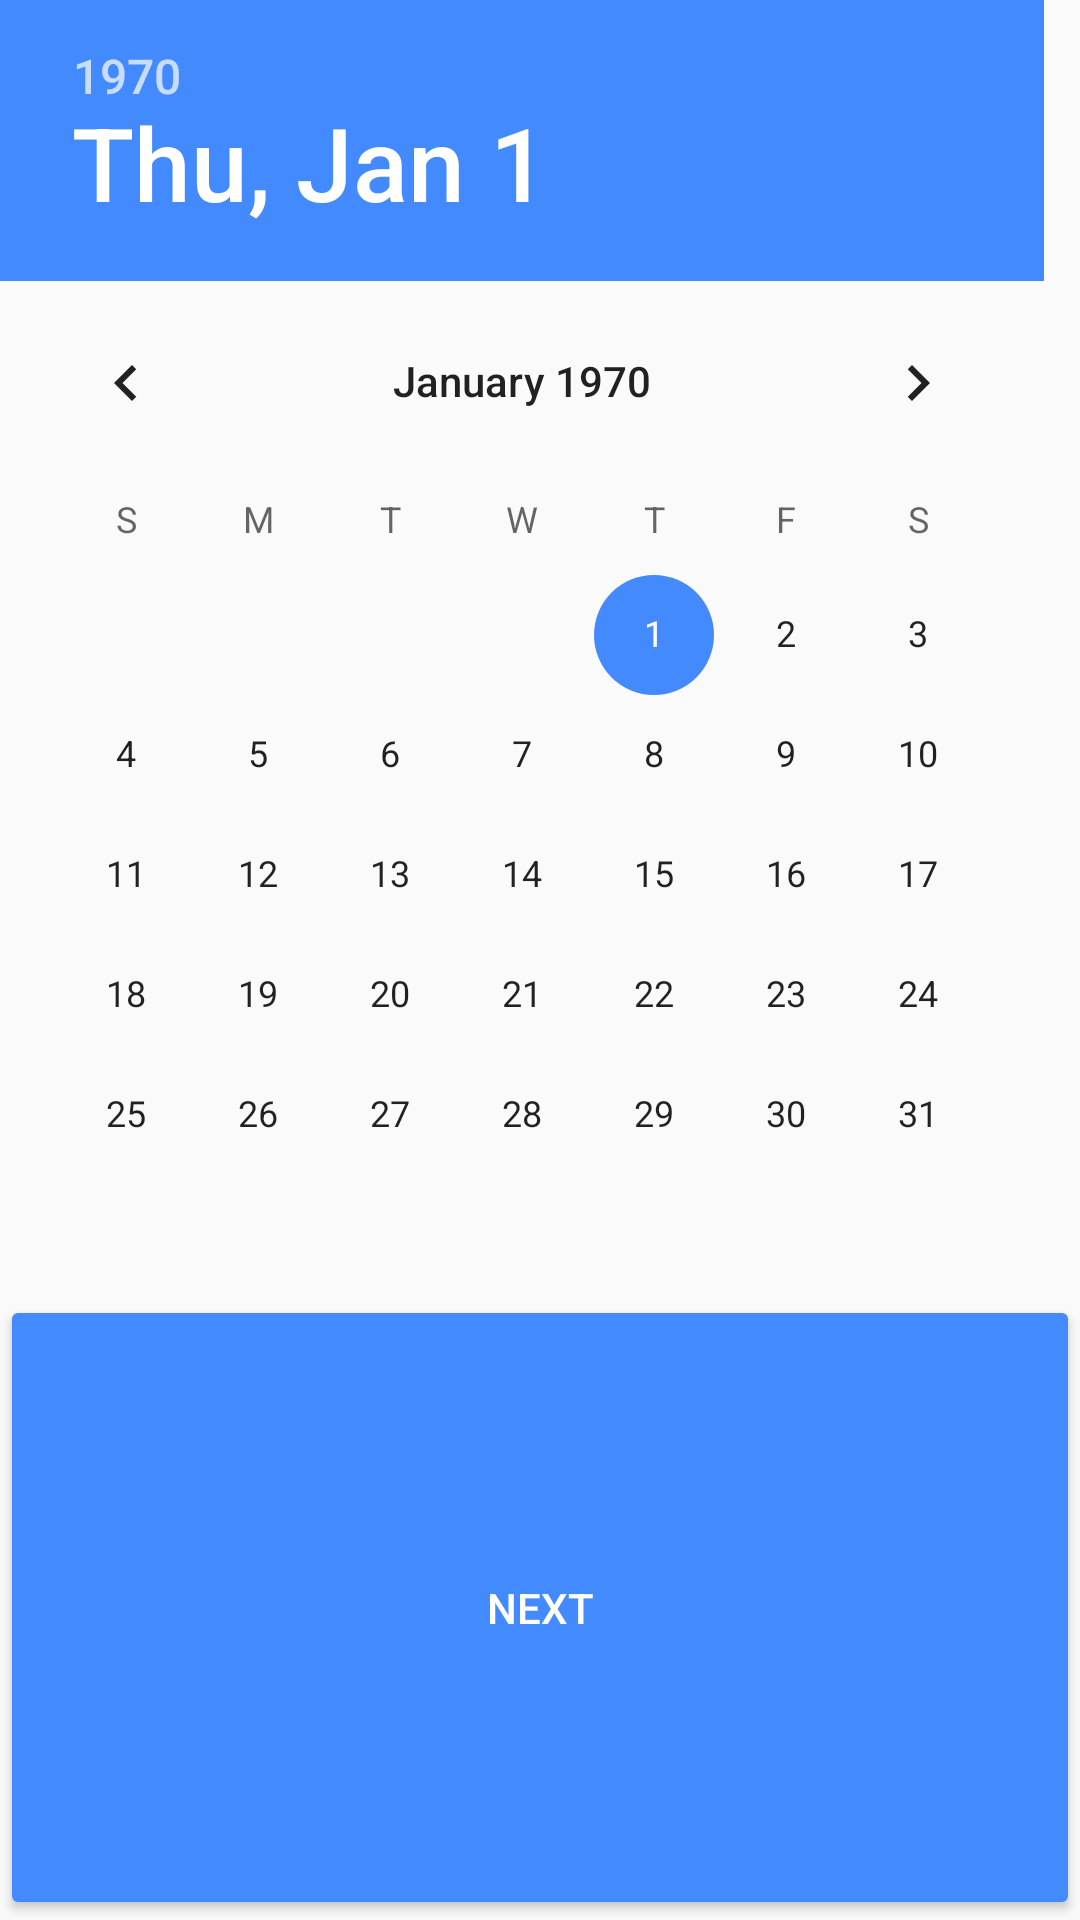

Layout XML and referenced resources for this Android screen:
<!-- AndroidManifest.xml: application theme AppTheme -->
<!-- res/layout/date_time_picker.xml -->
<?xml version="1.0" encoding="utf-8"?>
<LinearLayout xmlns:android="http://schemas.android.com/apk/res/android"
    android:id="@+id/linearLayout1"
    android:layout_width="match_parent"
    android:layout_height="match_parent"
    android:orientation="vertical" >

    <DatePicker
        android:id="@+id/datePicker1"
        android:layout_width="match_parent"
        android:layout_height="wrap_content" >
    </DatePicker>

    <TimePicker
        android:visibility="gone"
        android:id="@+id/timePicker1"
        android:layout_width="match_parent"
        android:layout_height="wrap_content" >
    </TimePicker>


    <Button
        android:text="NEXT"
        android:id="@+id/login"
        android:layout_weight="0.4"
        style="@style/Widget.AppCompat.Button.Colored"
        android:layout_width="match_parent"
        android:layout_height="0dp" />


</LinearLayout>
<!-- resources referenced by this layout -->
<resources>
  <style name="AppTheme" parent="Theme.AppCompat.Light.DarkActionBar">
          
          <item name="colorPrimary">@color/colorPrimary</item>
          <item name="colorPrimaryDark">@color/colorPrimaryDark</item>
          <item name="colorAccent">@color/colorAccent</item>
      </style>
  <color name="colorPrimary">#03A9F4</color>
  <color name="colorPrimaryDark">#0288D1</color>
  <color name="colorAccent">#448AFF</color>
</resources>
